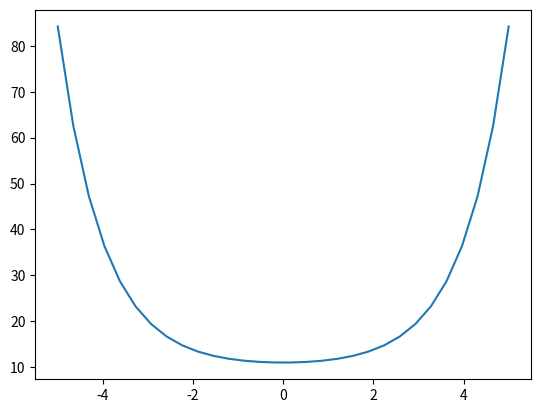

The matplotlib source for this figure:
# -*- coding: utf-8 -*-
"""
Created on Tue Apr  7 09:36:23 2020

[redacted]
"""
import matplotlib.pyplot as plt
import numpy as np
import math

#variabler
h0 = 10
T = 1
p = 1
L = T/p
l = 10
# cosh funktionen
def cosh(x):
    return(0.5*(math.exp(x)+math.exp(-x)))
   
#lav et array med værdier mellem de 2 værdier og med 3 gange så mange punkter som længden
x = np.array(np.linspace(int(-l/2),int((l/2)),l*3))

#udregner tilsvarende y værdier
y = []
for k in x:
    y_h = h0 + L*cosh(k/L)
    y.append(y_h)
np.asarray(y)

#plotter funktionen
plt.plot(x,y)
#gemmer plottet
#plt.savefig('fig4.pdf')
#viser plottet
plt.show()
